Run: headless pygame with SDL's dummy video driver; simulated clock (each Clock.tick advances the game by its frame time, no real sleeping); random seed 0; keys injected as events and as key.get_pressed() state; no mouse input.
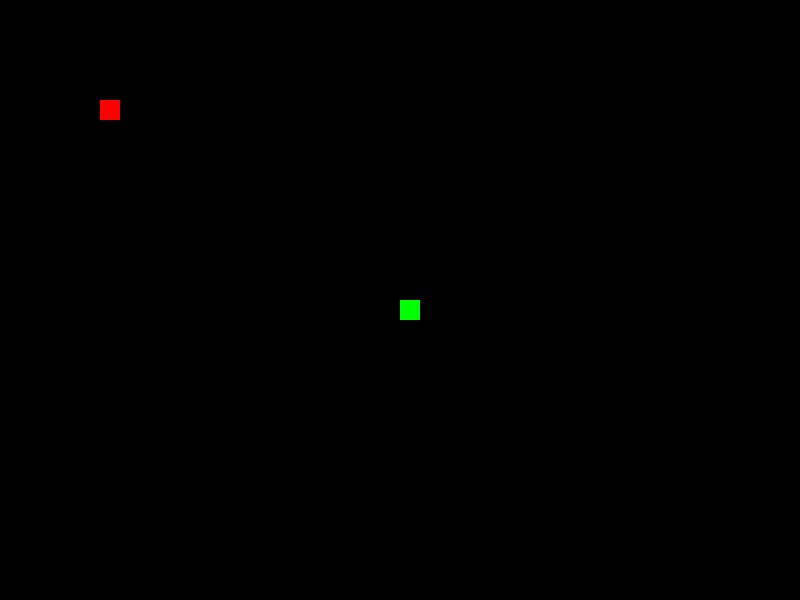
Frame 1 of 4 · flips 1–60 · no input
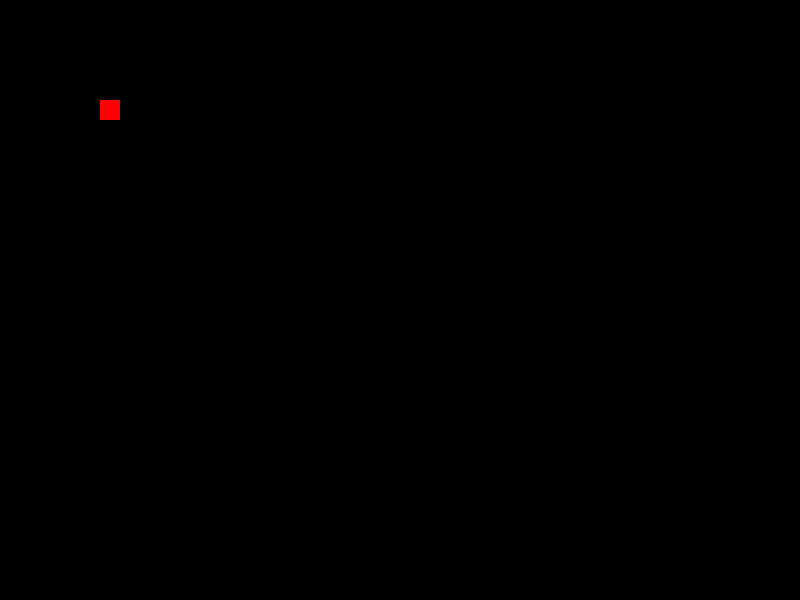
Frame 2 of 4 · flips 61–180 · tapped SPACE, RETURN · held RIGHT (→), D
Frame 3 of 4 · flips 181–300 · held DOWN (↓), S · screen unchanged from frame 2, image omitted
Frame 4 of 4 · flips 301–420 · held LEFT (←), A, UP (↑), W · screen unchanged from frame 3, image omitted

The pygame program that drew these frames:

import pygame
import random

pygame.init()
WIDTH, HEIGHT = 800, 600
FPS = 60
screen = pygame.display.set_mode((WIDTH, HEIGHT))
pygame.display.set_caption("Snake Game")
clock = pygame.time.Clock()

def main():
    running = True
    x, y = WIDTH // 2, HEIGHT // 2  # Initial position of the snake
    velocity = 15  # Speed of the snake
    dx, dy = 0, 0  # Direction of movement

    apple_x, apple_y = 100, 100
    
    apple_size = 20  # Size of the apple
    score = 0  # Initialize score

    def spawn_apple():
        return random.randint(0, WIDTH - apple_size), random.randint(0, HEIGHT - apple_size)


       
    # Initialize snake body
    snake_body = [(x, y)]
    snake_size = 20  # Size of each segment of the snake

    while running:
        for event in pygame.event.get():
            if event.type == pygame.QUIT:
                running = False
            elif event.type == pygame.KEYDOWN:
                if event.key == pygame.K_UP and dy == 0:
                    dx, dy = 0, -velocity
                elif event.key == pygame.K_DOWN and dy == 0:
                    dx, dy = 0, velocity
                elif event.key == pygame.K_LEFT and dx == 0:
                    dx, dy = -velocity, 0
                elif event.key == pygame.K_RIGHT and dx == 0:
                    dx, dy = velocity, 0

        # Update snake position
        x += dx
        y += dy

        # Extend the snake's body by 20 segments when it eats an apple
        if len(snake_body) < (score + 1) * 20:
            snake_body.extend([(x, y)] * 20)

        # Add new head to the snake body
        snake_body.append((x, y))
        if len(snake_body) > score + 1:
            snake_body.pop(0)

        # Check for collision with the apple
        if x < apple_x + apple_size and x + snake_size > apple_x and y < apple_y + apple_size and y + snake_size > apple_y:
            score += 1
            apple_x, apple_y = spawn_apple()

        # Clear the screen
        screen.fill((0, 0, 0))

        # Draw the snake's body
        for segment in snake_body:
            pygame.draw.rect(screen, (0, 255, 0), (*segment, snake_size, snake_size))

        # Draw the apple
        pygame.draw.rect(screen, (255, 0, 0), (apple_x, apple_y, apple_size, apple_size))

        # Update the display
        pygame.display.flip()
        clock.tick(FPS)

        # Clear the screen and draw the snake
        screen.fill((0, 0, 0))  # Clear the screen with black
        pygame.draw.rect(screen, (0, 255, 0), (x, y, 20, 20))  # Draw the snake as a green square
         # Check for collision with the apple
        if x < apple_x + apple_size and x + 20 > apple_x and y < apple_y + apple_size and y + 20 > apple_y:
            score += 1
            apple_x, apple_y = spawn_apple()

        # Draw the apple
        pygame.draw.rect(screen, (255, 0, 0), (apple_x, apple_y, apple_size, apple_size))
        pygame.display.flip()  # Update the display
        clock.tick(FPS)  # Control the frame rate


main()
pygame.quit()
